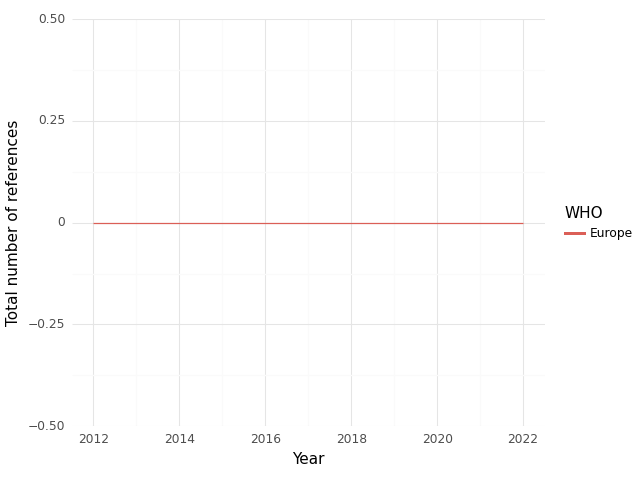

The data file committed next to this chart (first rows):
, WHO, Year, intersection, climate, health, sum, Sector
0, Europe, 2012, 0.0, 0.0, 18.0, 18.0, medical equipment and services; health c…
1, Europe, 2015, 0.0, 0.0, 47.0, 47.0, medical equipment and services; health c…
2, Europe, 2016, 0.0, 0.0, 32.0, 32.0, medical equipment and services; health c…
3, Europe, 2017, 0.0, 2.0, 22.0, 24.0, medical equipment and services; health c…
4, Europe, 2018, 0.0, 1.0, 19.0, 20.0, medical equipment and services; health c…
5, Europe, 2019, 0.0, 0.0, 32.0, 32.0, medical equipment and services; health c…
6, Europe, 2020, 0.0, 0.0, 41.0, 41.0, medical equipment and services; health c…
7, Europe, 2021, 0.0, 1.0, 43.0, 44.0, medical equipment and services; health c…
8, Europe, 2022, 0.0, 1.0, 45.0, 46.0, medical equipment and services; health c…
